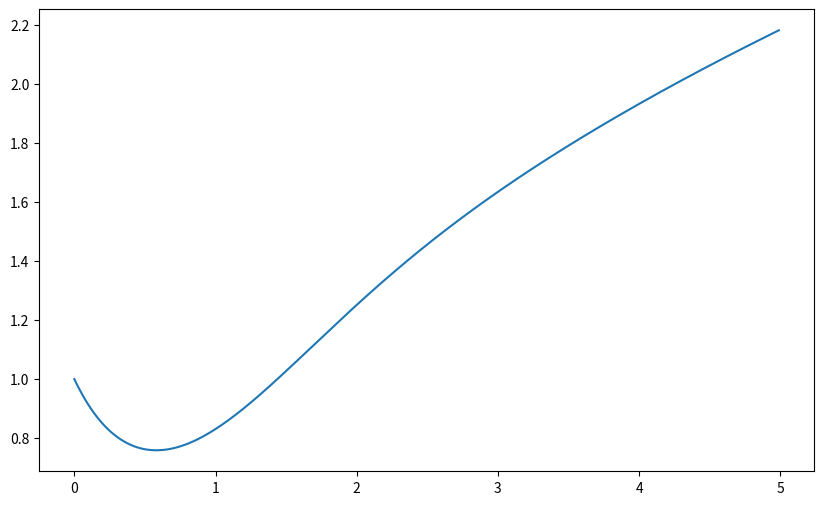

Source code (Python):
#euler's method for solving differential equation 

#######################################################################################
#importing necessary libaries 
import math 
import numpy as np
import matplotlib.pyplot as plt 

######################################################################################
#this will be only applicable for 1st order differential equation 
#we will be solving the differential equation y'=x-y**2 with an initial condition y(0)=1
#so here f(x,y)=-y
#euler's method :

#y(k+1)=y(k)+f(x(k),y(k))*h
#y(k)=y(k+1)
#x(k)=x(k)+h 

##########################################################################################

#initial condition at x=0 y=1
x0=0
y0=1
h=0.01

#differential slope function 
def f(x,y):
    return x-y**2

#creating array for plotting graps 
x=([])
y=([])

for i in range(500):
    x.append(x0)
    y.append(y0)
    
    y_op=y0+f(x0,y0)*h
    y0=y_op
    x0=x0+h
print(x0,y0)
plt.figure(figsize=(10,6))
plt.plot(x,y)
